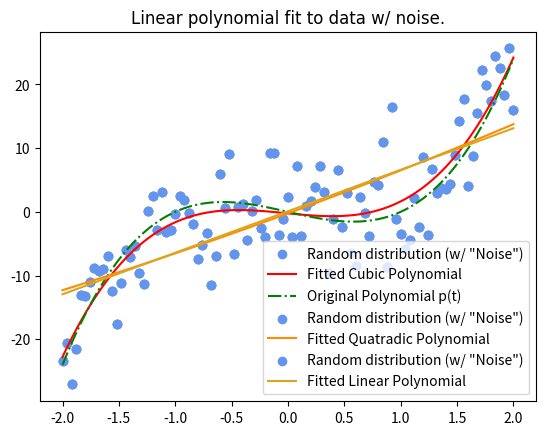

Python code for this plot:
import numpy as np
import matplotlib.pyplot as plt
csfont = {'fontname':'Times New Roman'}

t = np.linspace(-2, 2, 101) #Generate points
polynomial = 4 * t**3 - 4 * t #Define the polynomial, as presented in the instruction.

#Generating the 'noise' points:
np.random.seed(998)  # This seed's great for a standard visualization, not too close to the original polynomial.
randomVar = np.random.normal(0, 5, 101)
y = 4 * t**3 - 4 * t + randomVar

#Fitting with a Cubic Polynomial (internal Vandermonde)
fittedCubic = np.polyfit(t, y, 3) #Polyfit also provides a Vandermonde matrix, saving a step.

#Side-by-side Visualization for the cubic polynomial:
plt.scatter(t, y, label='Random distribution (w/ "Noise")', color='cornflowerblue')
plt.plot(t, np.polyval(fittedCubic, t), color='red', label='Fitted Cubic Polynomial')
plt.plot(t, polynomial, linestyle='dashdot', color='green', label='Original Polynomial p(t)')

plt.title('Cubic polynomial fit to data w/ noise.', **csfont)
plt.legend()
plt.show()

#Generating and visualizing the quadratic/linear polynomials:
#1 - Quadratic:
fittedQuadratic = np.polyfit(t, y, 2)
plt.scatter(t, y, label='Random distribution (w/ "Noise")', color='cornflowerblue')
plt.plot(t, np.polyval(fittedQuadratic, t), color='darkorange', label='Fitted Quatradic Polynomial')

plt.title('Quadratic polynomial fit to data w/ noise.', **csfont)
plt.legend()
plt.show()

#2 - Linear:
fittedLinear = np.polyfit(t, y, 1)
plt.scatter(t, y, label='Random distribution (w/ "Noise")', color='cornflowerblue')
plt.plot(t, np.polyval(fittedLinear, t), color='goldenrod', label='Fitted Linear Polynomial')

plt.title('Linear polynomial fit to data w/ noise.', **csfont)
plt.legend()
plt.show()

#It seems that the linear polynomial is far more similar to the quadratic polynomial than expected. 






